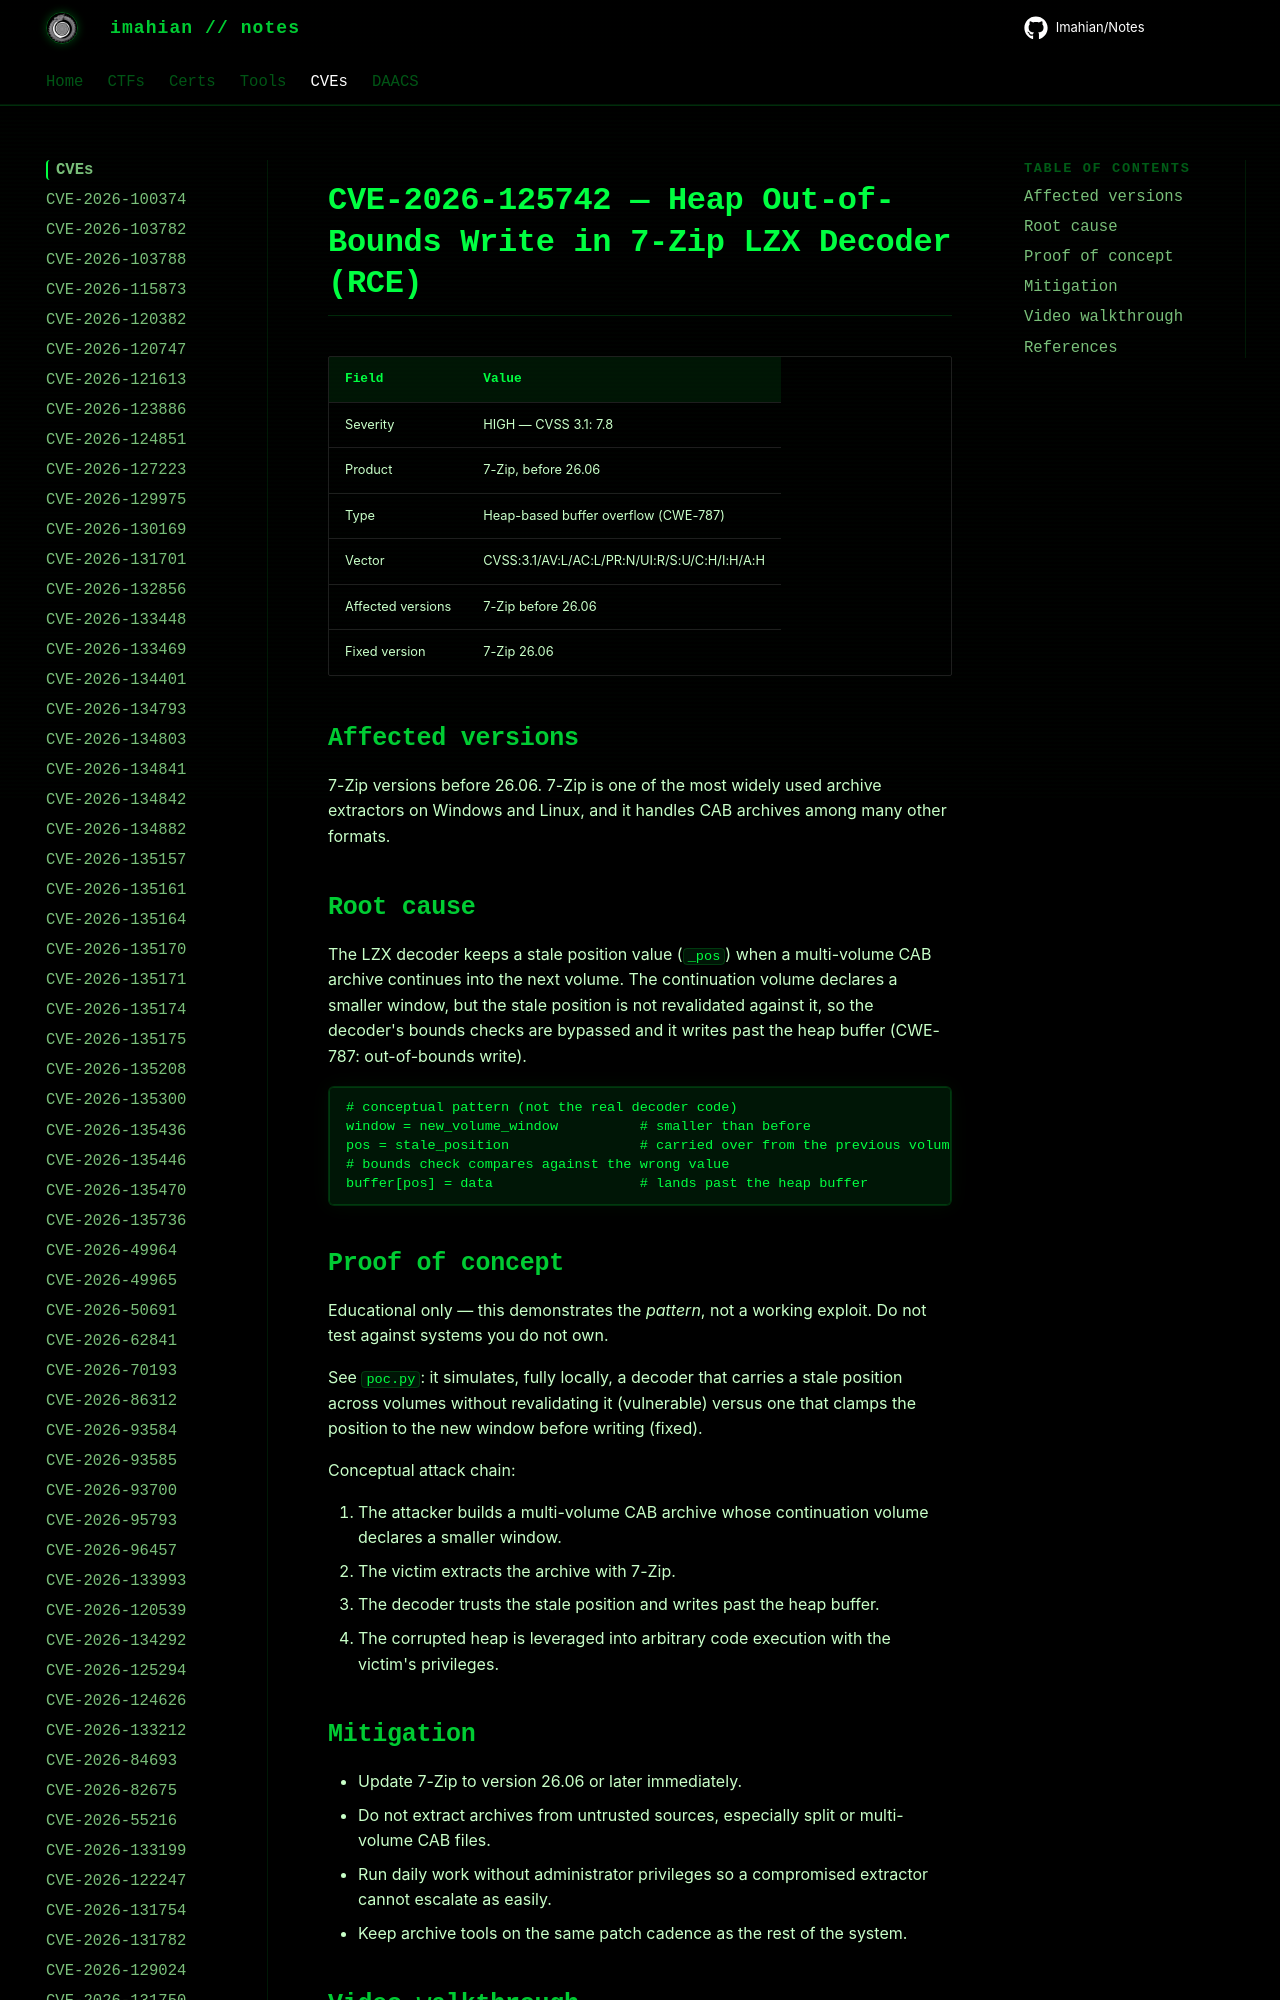

repository: Imahian/Notes · page: CVEs/CVE-2026-125742/index.html · generator: mkdocs

# CVE-2026-125742 — Heap Out-of-Bounds Write in 7-Zip LZX Decoder (RCE)

| Field | Value |
|---|---|
| Severity | HIGH — CVSS 3.1: 7.8 |
| Product | 7-Zip, before 26.06 |
| Type | Heap-based buffer overflow (CW
